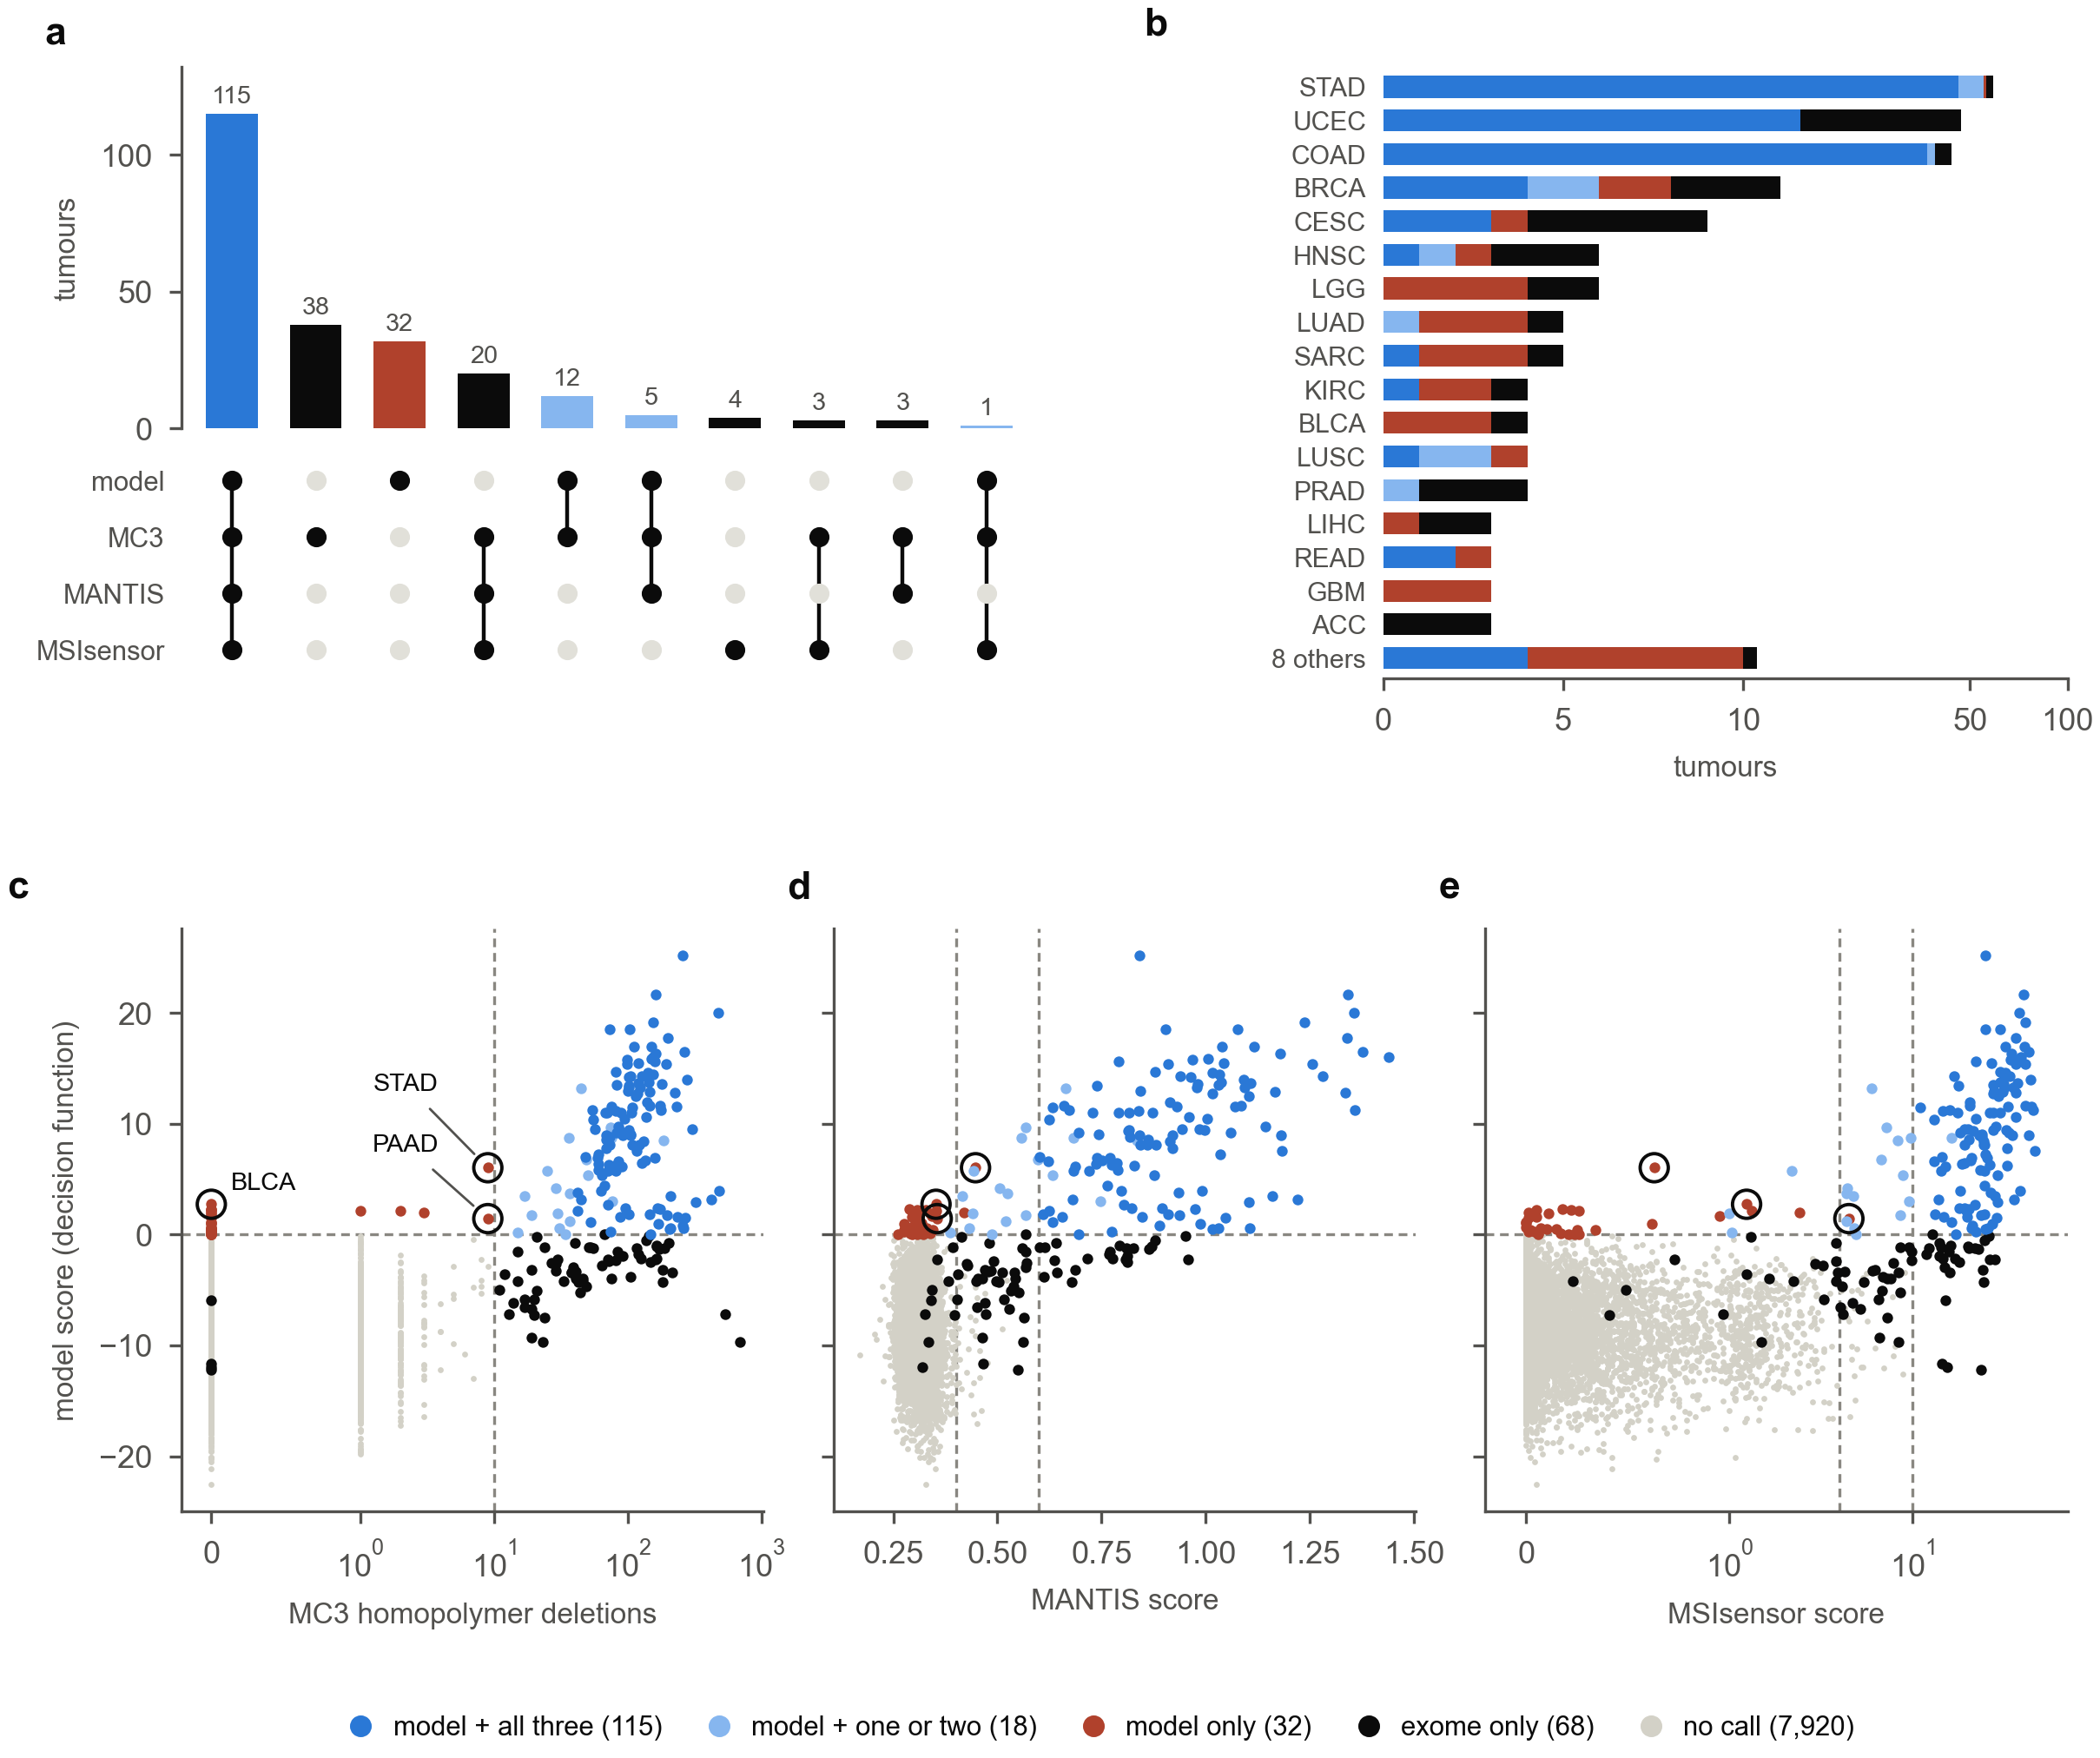

Data behind this chart, as committed beside it:
panel, combination, class, n, project, reference line, x, y
a, model+MC3+MANTIS+MSIsensor, model + all three, 115.0, , , , 
a, MC3, exome only, 38.0, , , , 
a, model, model only, 32.0, , , , 
a, MC3+MANTIS+MSIsensor, exome only, 20.0, , , , 
a, model+MC3, model + one or two, 12.0, , , , 
a, model+MC3+MANTIS, model + one or two, 5.0, , , , 
a, MSIsensor, exome only, 4.0, , , , 
a, MC3+MSIsensor, exome only, 3.0, , , , 
a, MC3+MANTIS, exome only, 3.0, , , , 
a, model+MC3+MSIsensor, model + one or two, 1.0, , , , 
a, none, no call, 7920, , , , 
b, , model + all three, 46.0, STAD, , , 
b, , model + one or two, 9.0, STAD, , , 
b, , model only, 1.0, STAD, , , 
b, , exome only, 3.0, STAD, , , 
b, , model + all three, 15.0, UCEC, , , 
b, , model + one or two, 0.0, UCEC, , , 
b, , model only, 0.0, UCEC, , , 
b, , exome only, 32.0, UCEC, , , 
b, , model + all three, 37.0, COAD, , , 
b, , model + one or two, 2.0, COAD, , , 
b, , model only, 0.0, COAD, , , 
b, , exome only, 5.0, COAD, , , 
b, , model + all three, 4.0, BRCA, , , 
b, , model + one or two, 2.0, BRCA, , , 
b, , model only, 2.0, BRCA, , , 
b, , exome only, 5.0, BRCA, , , 
b, , model + all three, 3.0, CESC, , , 
b, , model + one or two, 0.0, CESC, , , 
b, , model only, 1.0, CESC, , , 
b, , exome only, 5.0, CESC, , , 
b, , model + all three, 1.0, HNSC, , , 
b, , model + one or two, 1.0, HNSC, , , 
b, , model only, 1.0, HNSC, , , 
b, , exome only, 3.0, HNSC, , , 
b, , model + all three, 0.0, LGG, , , 
b, , model + one or two, 0.0, LGG, , , 
b, , model only, 4.0, LGG, , , 
b, , exome only, 2.0, LGG, , , 
b, , model + all three, 0.0, LUAD, , , 
b, , model + one or two, 1.0, LUAD, , , 
b, , model only, 3.0, LUAD, , , 
b, , exome only, 1.0, LUAD, , , 
b, , model + all three, 1.0, SARC, , , 
b, , model + one or two, 0.0, SARC, , , 
b, , model only, 3.0, SARC, , , 
b, , exome only, 1.0, SARC, , , 
b, , model + all three, 1.0, KIRC, , , 
b, , model + one or two, 0.0, KIRC, , , 
b, , model only, 2.0, KIRC, , , 
b, , exome only, 1.0, KIRC, , , 
b, , model + all three, 0.0, BLCA, , , 
b, , model + one or two, 0.0, BLCA, , , 
b, , model only, 3.0, BLCA, , , 
b, , exome only, 1.0, BLCA, , , 
b, , model + all three, 1.0, LUSC, , , 
b, , model + one or two, 2.0, LUSC, , , 
b, , model only, 1.0, LUSC, , , 
b, , exome only, 0.0, LUSC, , , 
b, , model + all three, 0.0, PRAD, , , 
... 29 more rows
